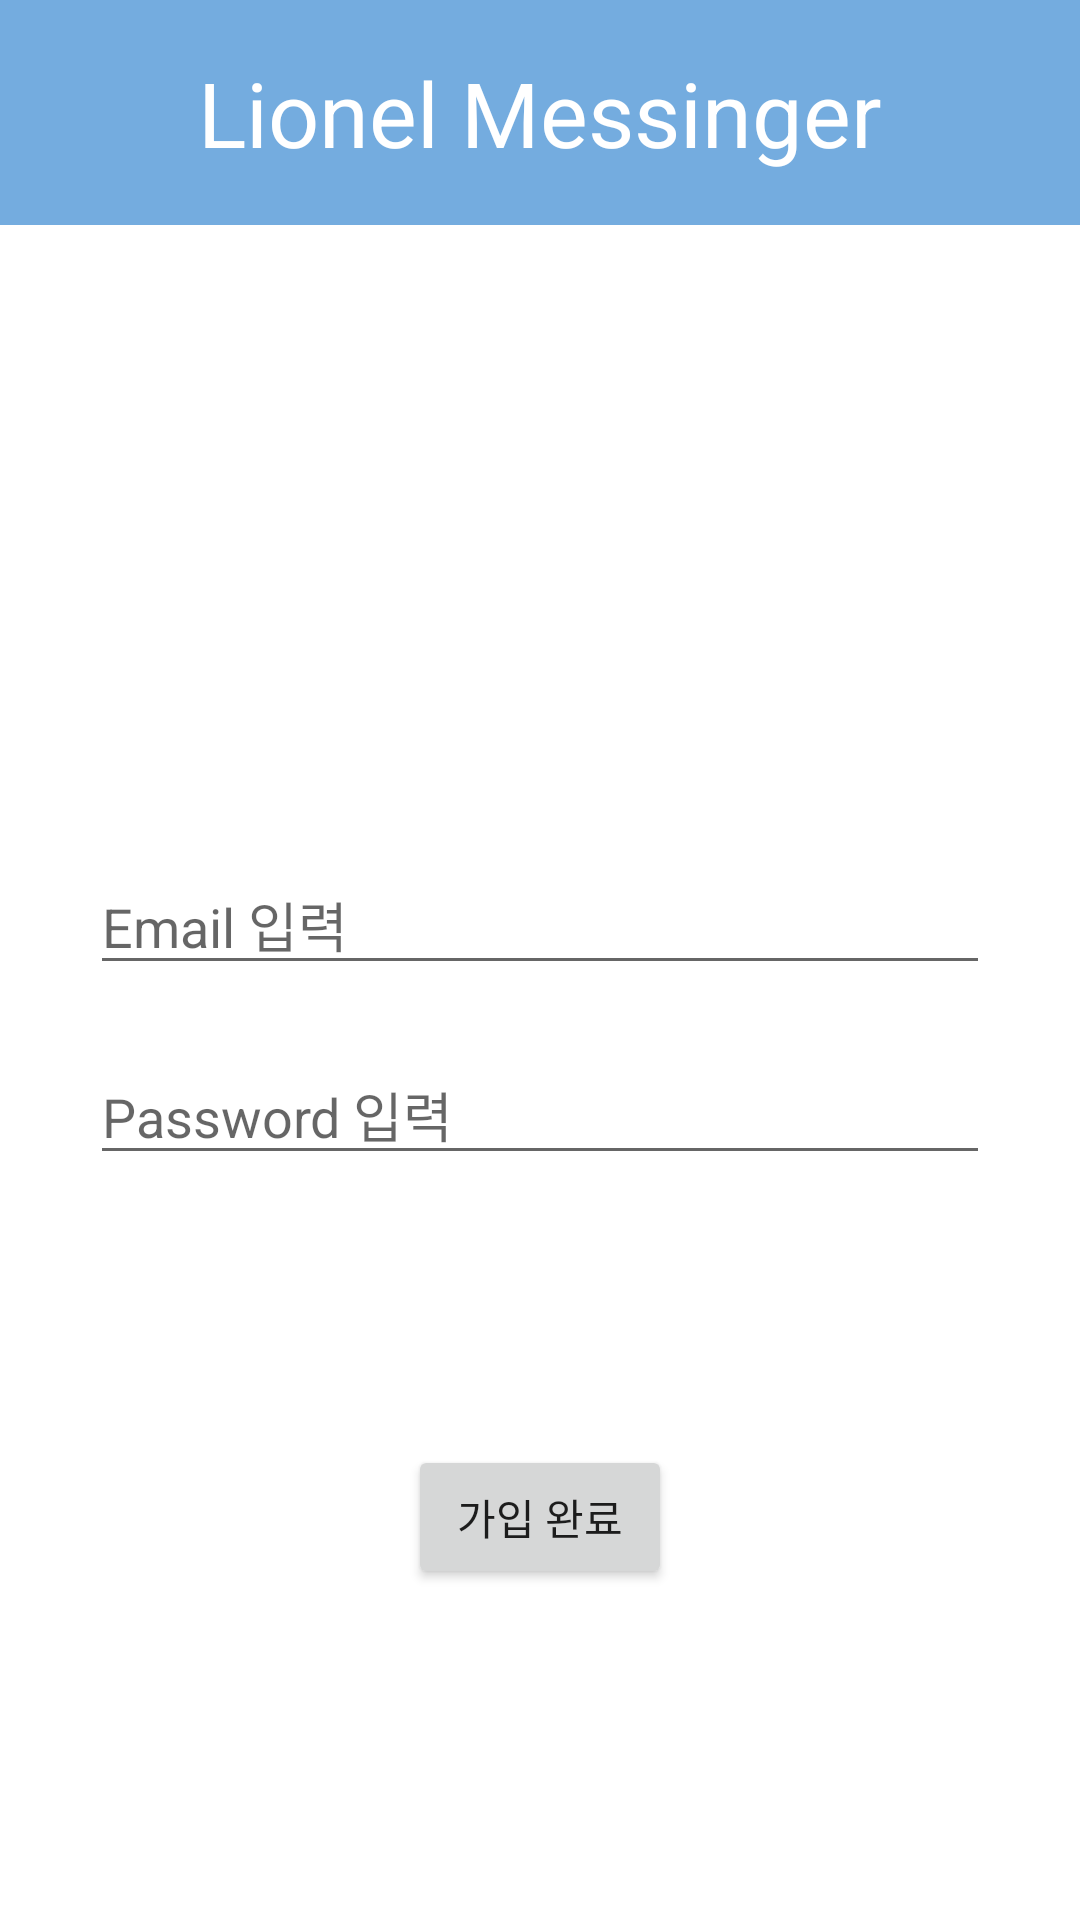

Produce the Android XML layout that renders to this screen, including the resource entries it uses.
<!-- AndroidManifest.xml: application theme Theme.ChattingApp -->
<!-- res/layout/activity_register.xml -->
<?xml version="1.0" encoding="utf-8"?>
<LinearLayout xmlns:android="http://schemas.android.com/apk/res/android"
    xmlns:app="http://schemas.android.com/apk/res-auto"
    xmlns:tools="http://schemas.android.com/tools"
    android:layout_width="match_parent"
    android:layout_height="match_parent"
    tools:context=".RegisterActivity"
    android:orientation="vertical"
    android:gravity="center_horizontal">

    <TextView
        android:layout_width="match_parent"
        android:layout_height="75dp"
        android:text="Lionel Messinger"
        android:textColor="@color/white"
        android:background="@color/basic"
        android:layout_marginBottom="200dp"
        android:textAlignment="center"
        android:gravity="center"
        android:textSize="30dp"></TextView>

    <EditText
        android:layout_width="300dp"
        android:layout_height="wrap_content"
        android:id="@+id/edtemail"
        android:hint="Email 입력"
        android:layout_margin="10dp"
        android:inputType="textEmailAddress"/>
    <EditText
        android:layout_width="300dp"
        android:layout_height="wrap_content"
        android:id="@+id/edtpwd"
        android:hint="Password 입력"
        android:layout_margin="10dp"
        android:inputType="textPassword"/>

    <Button
        android:layout_width="wrap_content"
        android:layout_height="wrap_content"
        android:id="@+id/btnregister"
        android:text="가입 완료"
        android:layout_marginTop="80dp"/>







</LinearLayout>
<!-- resources referenced by this layout -->
<resources>
  <color name="basic">#74acdf</color>
  <color name="white">#FFFFFFFF</color>
  <style name="Theme.ChattingApp" parent="Theme.MaterialComponents.DayNight.DarkActionBar">
          
          <item name="colorPrimary">#74ACDF</item>
          <item name="colorPrimaryVariant">#74ACDF</item>
          <item name="colorOnPrimary">@color/white</item>
          
          <item name="colorSecondary">@color/teal_200</item>
          <item name="colorSecondaryVariant">@color/teal_700</item>
          <item name="colorOnSecondary">@color/black</item>
          
          <item name="android:statusBarColor" tools:targetApi="l">?attr/colorPrimaryVariant</item>
          
      </style>
  <color name="teal_200">#FF03DAC5</color>
  <color name="teal_700">#FF018786</color>
  <color name="black">#FF000000</color>
</resources>
